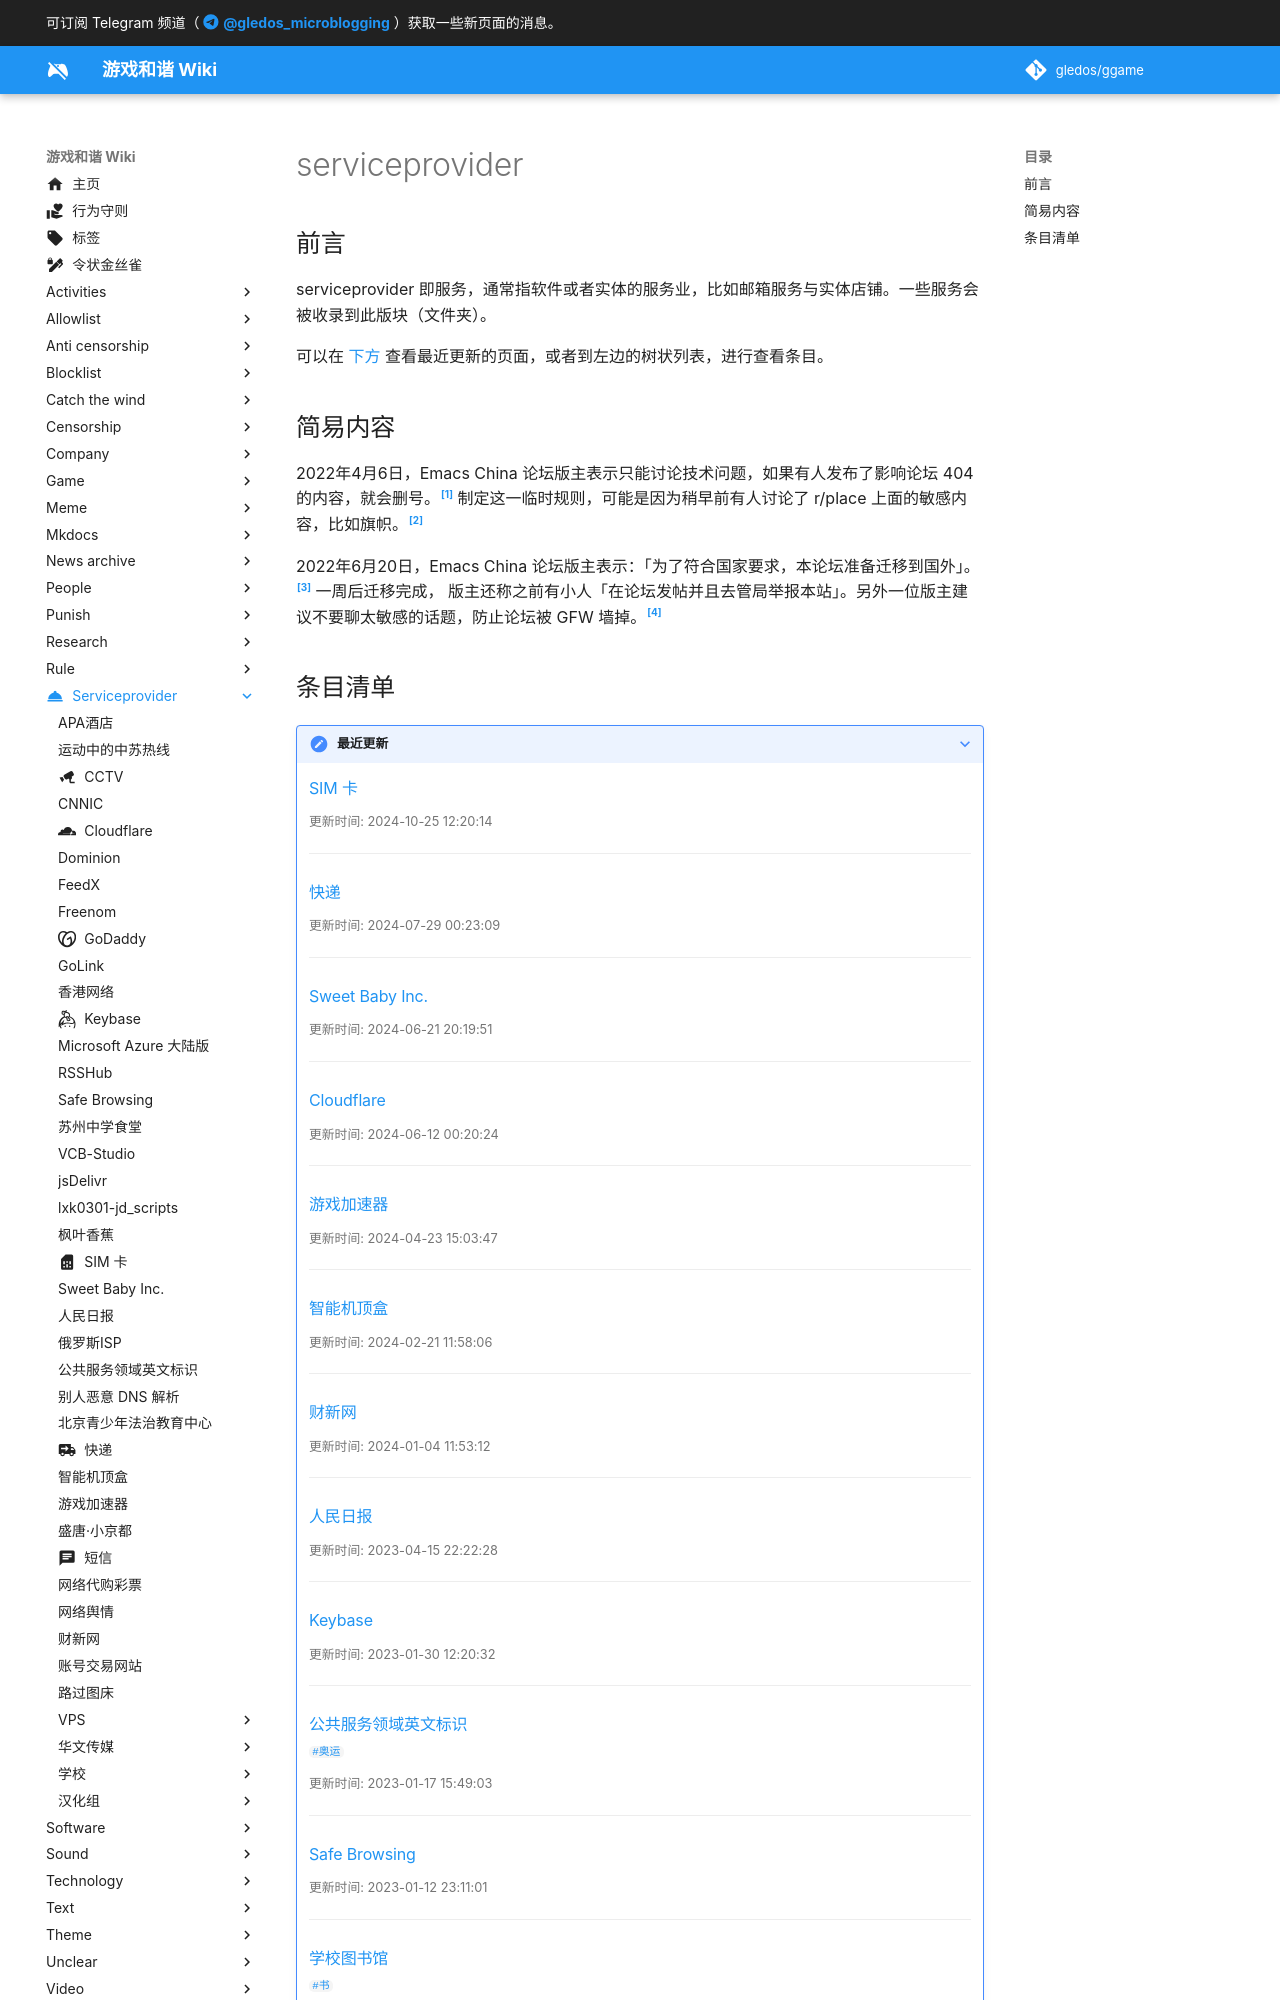

repository: gledos/ggame · page: serviceprovider/index.html · generator: mkdocs

---
title: serviceprovider
description:
published: true
date: "2024-04-29T15:01:20"
特殊标签标记: #介绍与更新页
editor: markdown
dateCreated: "2021-08-21T19:08:21"
exclude_from_blog: true
icon: material/room-service
---

## 前言

serviceprovider 即服务，通常指软件或者实体的服务业，比如邮箱服务与实体店铺。一些服务会被收录到此版块（文件夹）。

可以在 [下方](#条目清单) 查看最近更新的页面，或者到左边的树状列表，进行查看条目。
